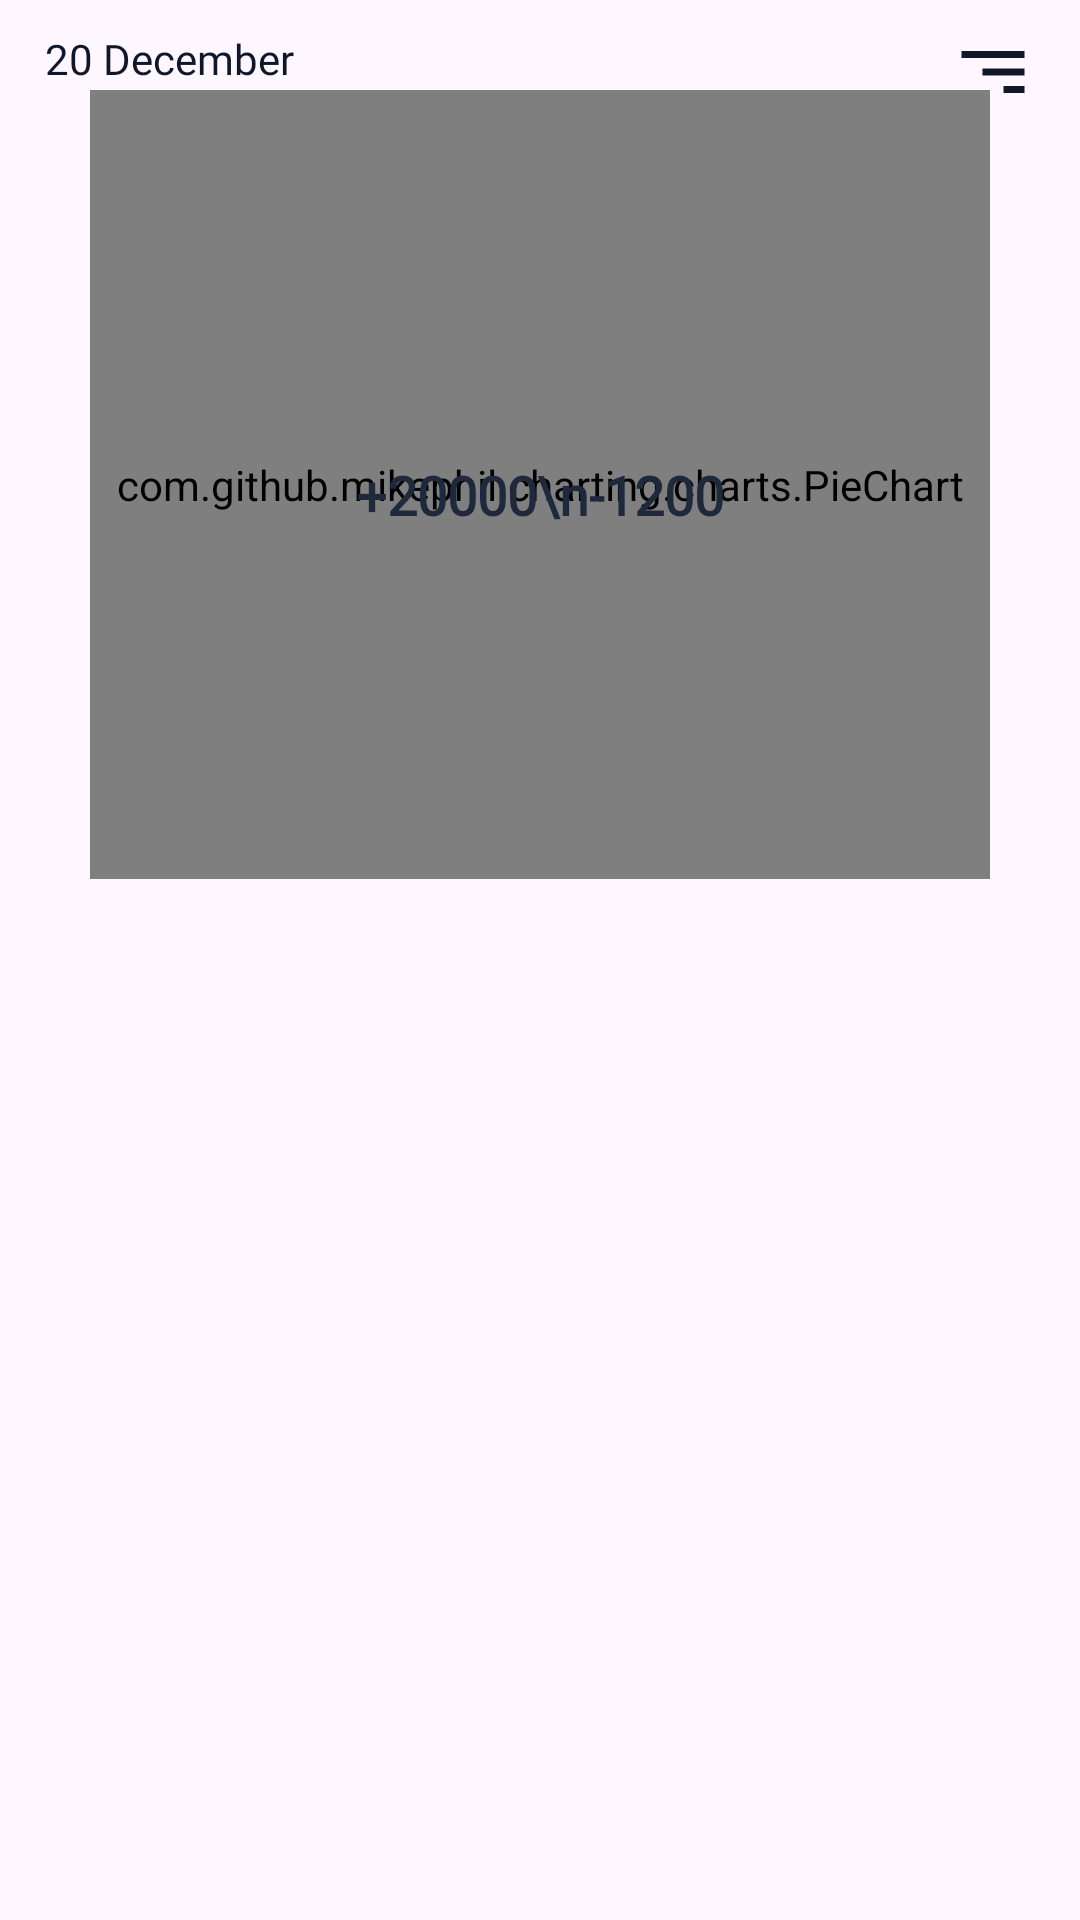

Produce the Android XML layout that renders to this screen, including the resource entries it uses.
<!-- AndroidManifest.xml: application theme Base.Theme.ExpenseManager -->
<!-- res/layout/fragment_categories.xml -->
<?xml version="1.0" encoding="utf-8"?>
<RelativeLayout xmlns:android="http://schemas.android.com/apk/res/android"
    xmlns:tools="http://schemas.android.com/tools"
    android:layout_width="match_parent"
    android:layout_height="match_parent"
    xmlns:app="http://schemas.android.com/apk/res-auto"
    tools:context=".fragments.Categories">

    <ImageView
        android:id="@+id/filter_menu"
        android:layout_marginTop="10dp"
        android:layout_marginRight="15dp"
        android:layout_width="28dp"
        android:layout_height="28dp"
        android:src="@drawable/filter"
        android:layout_alignParentRight="true"
        android:scaleX="-1"
        />

    <TextView
        android:id="@+id/date_category"
        android:layout_width="wrap_content"
        android:layout_height="wrap_content"
        android:textSize="14dp"
        android:fontFamily="@font/baloo_bhai_2_medium"
        android:textColor="@color/primary_dark_black_dark_1"
        android:text="20 December"
        android:layout_marginTop="10dp"
        android:layout_marginLeft="15dp"
        />





    <RelativeLayout
        android:id="@+id/pie_rel"
        android:layout_marginTop="30dp"
        android:layout_marginLeft="30dp"
        android:layout_marginRight="30dp"
        android:layout_width="match_parent"
        android:layout_height="270dp">


        

        <TextView
            android:id="@+id/inex"
            android:elevation="1dp"
            android:layout_width="wrap_content"
            android:layout_height="wrap_content"
            android:text="+20000\n-1200"
            android:textAlignment="center"
            android:fontFamily="@font/baloo_bhai_2_medium"
            android:textColor="@color/primary_dark_black_light_1"
            android:textSize="18dp"
            android:layout_centerInParent="true"
            android:textStyle="bold"
            />

        <com.github.mikephil.charting.charts.PieChart
            android:id="@+id/pieChart"
            android:layout_width="match_parent"
            android:layout_height="263dp" />

    </RelativeLayout>

    <ListView
        android:layout_margin="10dp"
        android:layout_below="@id/pie_rel"
        android:id="@+id/categoryListView"
        android:layout_width="match_parent"
        android:layout_height="match_parent"
        android:layout_weight="1"
        android:footerDividersEnabled="false"
        android:divider="@android:color/transparent"
        android:dividerHeight="0dp"
         />






</RelativeLayout>
<!-- resources referenced by this layout -->
<resources>
  <color name="primary_dark_black_dark_1">#0F172A</color>
  <color name="primary_dark_black_light_1">#1E293B</color>
  <!-- drawable filter (drawable) -->
  <vector xmlns:android="http://schemas.android.com/apk/res/android" android:autoMirrored="true" android:height="24dp" android:tint="#111827" android:viewportHeight="24" android:viewportWidth="24" android:width="24dp">
        
      <path android:fillColor="@android:color/white" android:pathData="M3,18h6v-2L3,16v2zM3,6v2h18L21,6L3,6zM3,13h12v-2L3,11v2z"/>
      
  </vector>
  <style name="Base.Theme.ExpenseManager" parent="Theme.Material3.DayNight.NoActionBar">
          
           <item name="colorPrimary">@color/primary_dark_black</item>
      </style>
  <color name="primary_dark_black">#111827</color>
</resources>
